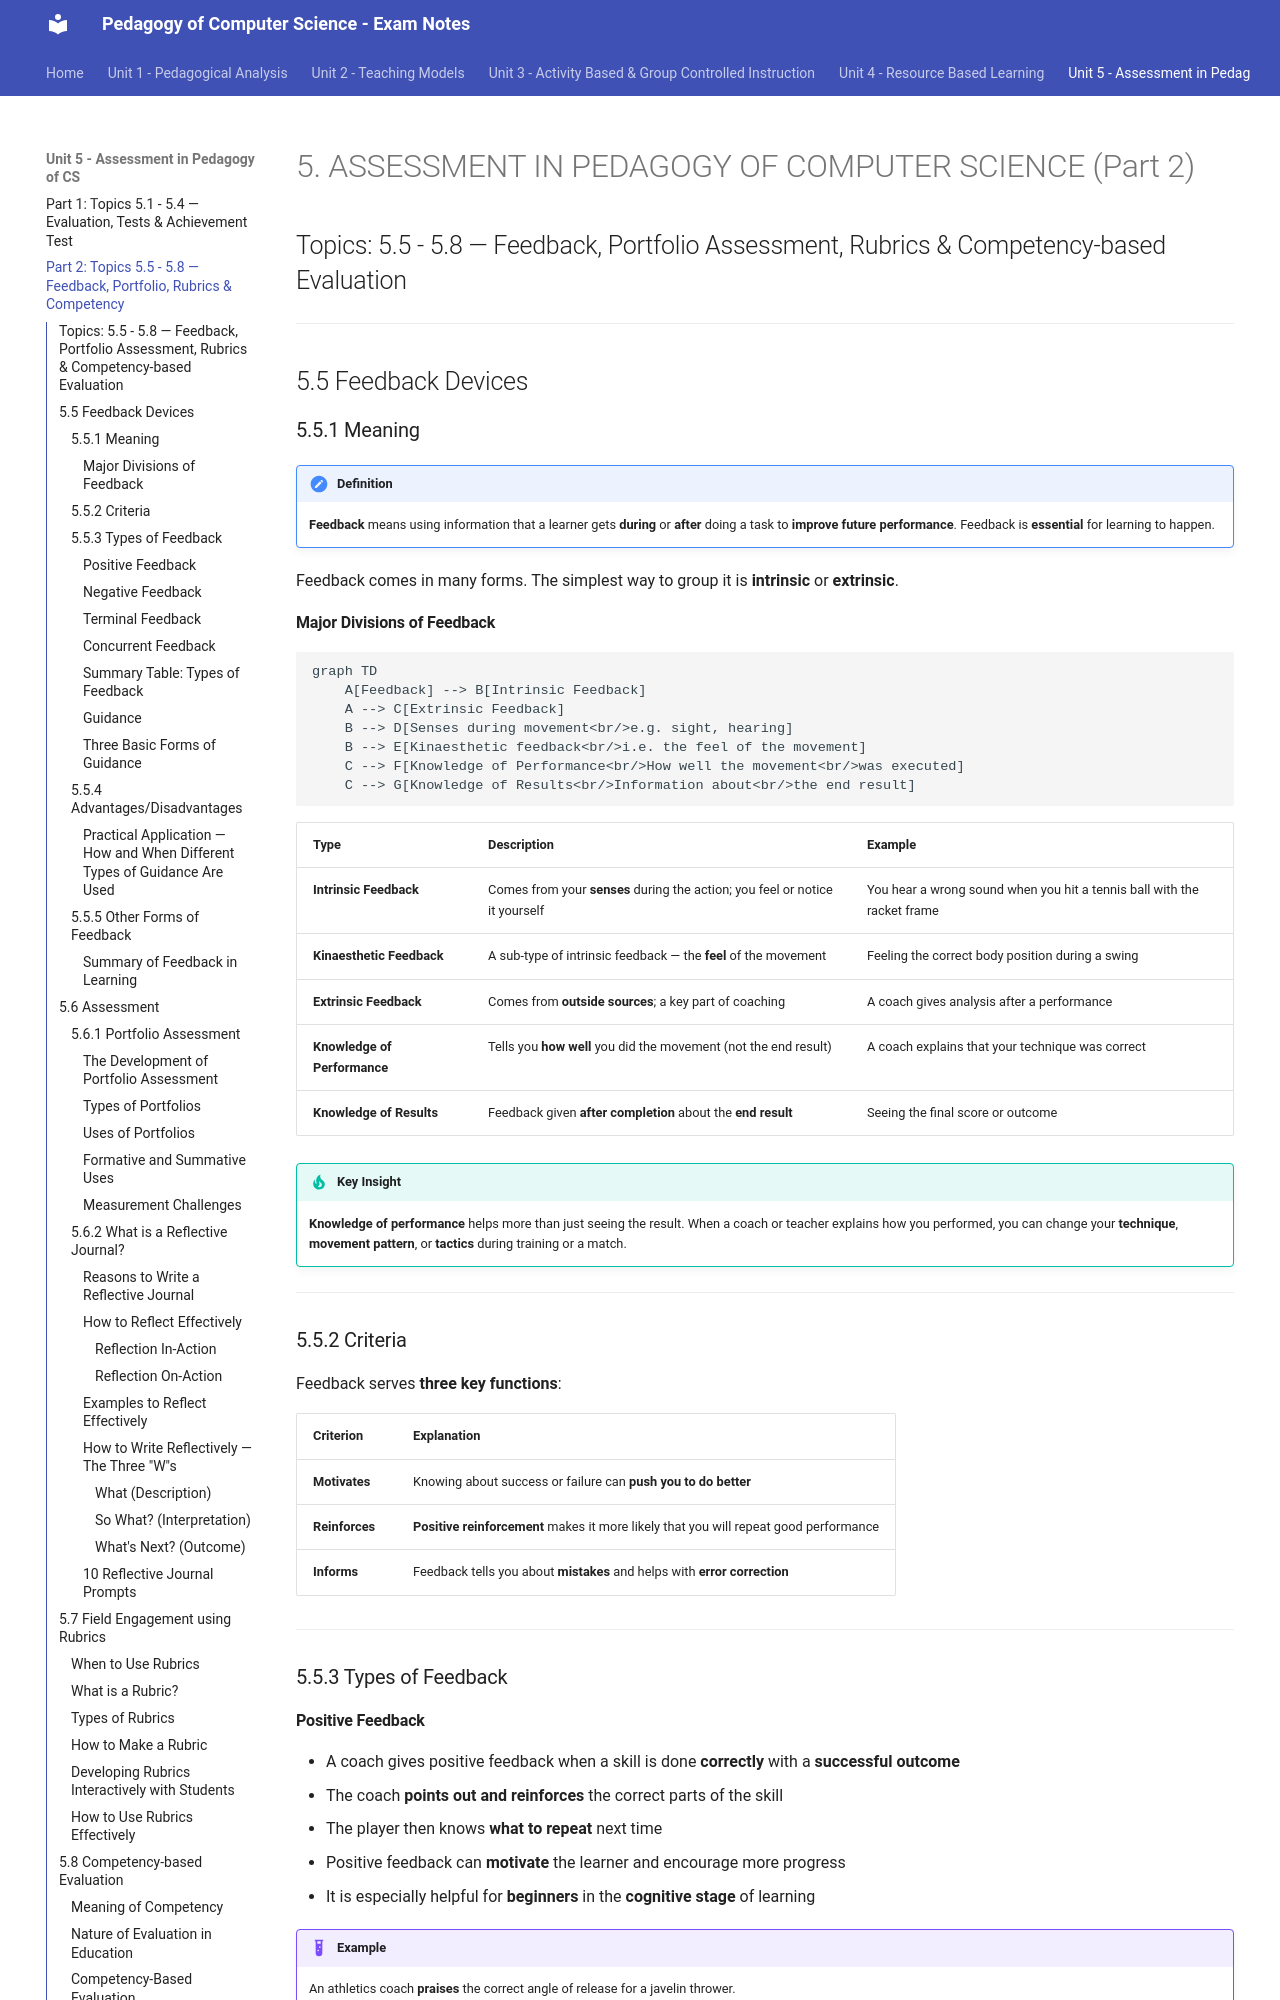

repository: praveen-hari/computer · page: unit5/2-assessment-part2/index.html · generator: mkdocs

# 5. ASSESSMENT IN PEDAGOGY OF COMPUTER SCIENCE (Part 2)
## Topics: 5.5 - 5.8 — Feedback, Portfolio Assessment, Rubrics & Competency-based Evaluation

---

## 5.5 Feedback Devices

### 5.5.1 Meaning

!!! note "Definition"
    **Feedback** means using information that a learner gets **during** or **after** doing a task to **improve future performance**. Feedback is **essential** for learning to happen.

Feedback comes in many forms. The simplest way to group it is **intrinsic** or **extrinsic**.

#### Major Divisions of Feedback

```mermaid
graph TD
    A[Feedback] --> B[Intrinsic Feedback]
    A --> C[Extrinsic Feedback]
    B --> D[Senses during movement<br/>e.g. sight, hearing]
    B --> E[Kinaesthetic feedback<br/>i.e. the feel of the movement]
    C --> F[Knowledge of Performance<br/>How well the movement<br/>was executed]
    C --> G[Knowledge of Results<br/>Information about<br/>the end result]
```

| Type | Description | Example |
|------|-------------|---------|
| **Intrinsic Feedback** | Comes from your **senses** during the action; you feel or notice it yourself | You hear a wrong sound when you hit a tennis ball with the racket frame |
| **Kinaesthetic Feedback** | A sub-type of intrinsic feedback — the **feel** of the movement | Feeling the correct body position during a swing |
| **Extrinsic Feedback** | Comes from **outside sources**; a key part of coaching | A coach gives analysis after a performance |
| **Knowledge of Performance** | Tells you **how well** you did the movement (not the end result) | A coach explains that your technique was correct |
| **Knowledge of Results** | Feedback given **after completion** about the **end result** | Seeing the final score or outcome |

!!! tip "Key Insight"
    **Knowledge of performance** helps more than just seeing the result. When a coach or teacher explains how you performed, you can change your **technique**, **movement pattern**, or **tactics** during training or a match.

---

### 5.5.2 Criteria

Feedback serves **three key functions**:

| Criterion | Explanation |
|-----------|-------------|
| **Motivates** | Knowing about success or failure can **push you to do better** |
| **Reinforces** | **Positive reinforcement** makes it more likely that you will repeat good performance |
| **Informs** | Feedback tells you about **mistakes** and helps with **error correction** |

---

### 5.5.3 Types of Feedback

#### Positive Feedback

- A coach gives positive feedback when a skill is done **correctly** with a **successful outcome**
- The coach **points out and reinforces** the correct parts of the skill
- The player then knows **what to repeat** next time
- Positive feedback can **motivate** the learner and encourage more progress
- It is especially helpful for **beginners** in the **cognitive stage** of learning

!!! example "Example"
    An athletics coach **praises** the correct angle of release for a javelin thrower.
